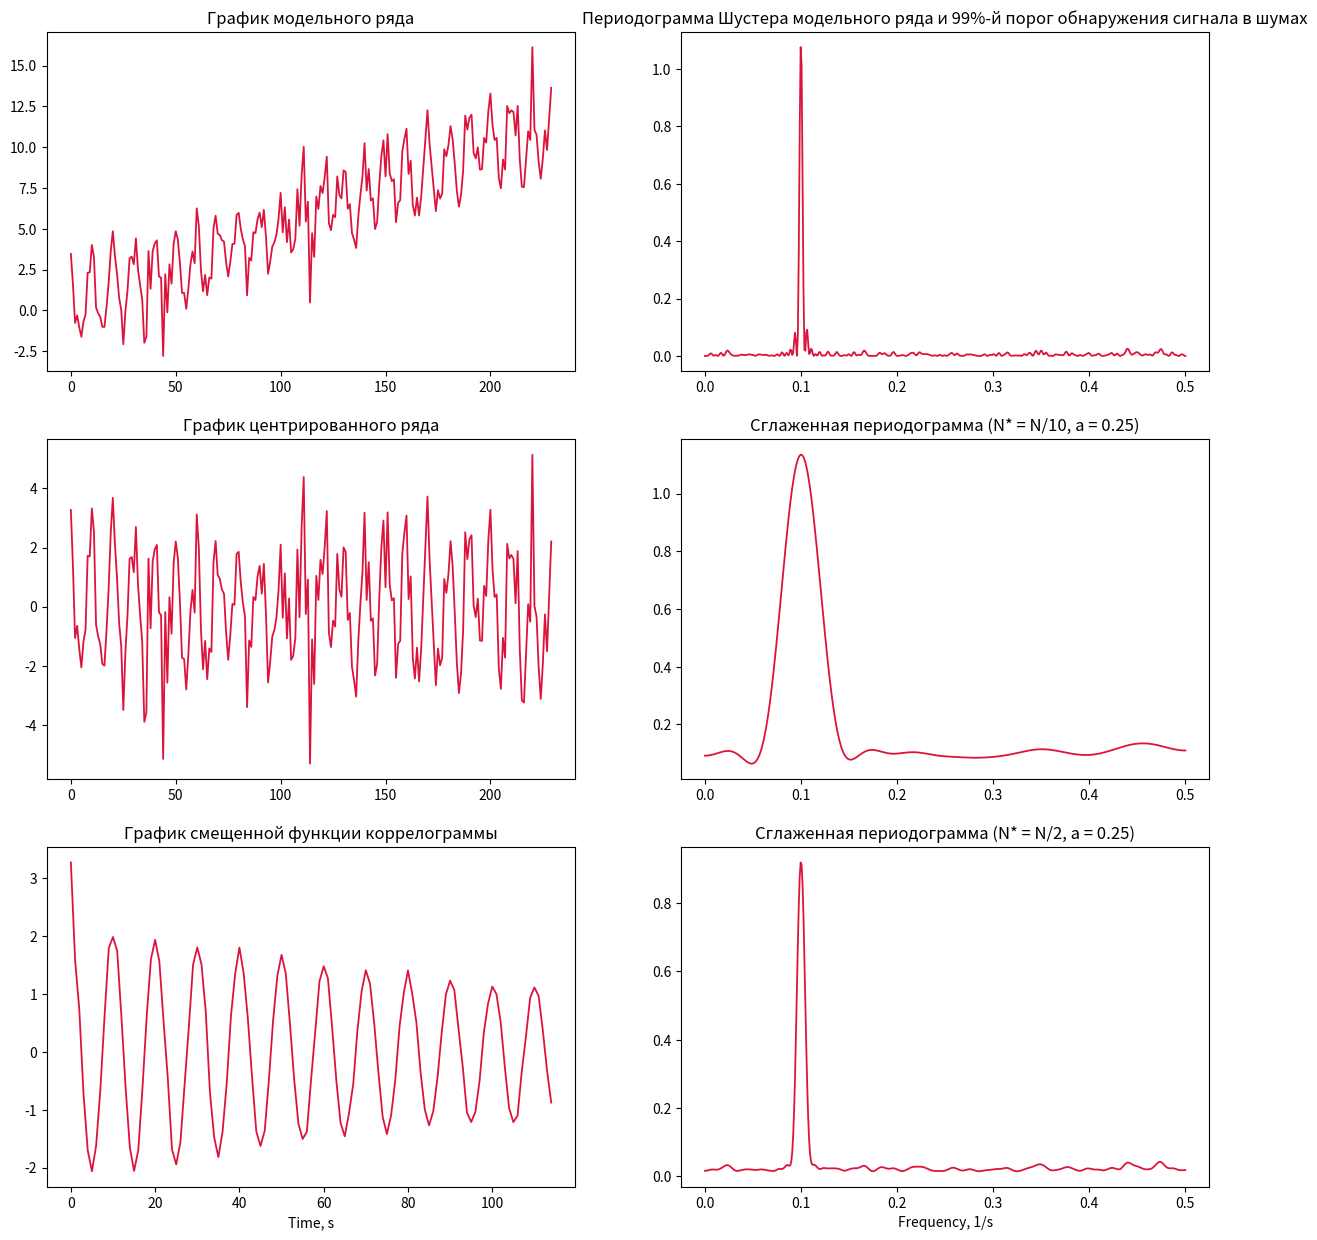

Here is the Python script that generated this plot:
from scipy.fft import fft, ifft
from scipy.optimize import curve_fit
from matplotlib import pyplot as plt
import numpy as np
import random as r


def mapping(values_x, a, b): 
    y = []
    for i in range(len(values_x)):
        y.append(a*values_x[i] + b)
    return y

def correlogram(N3):
    c = (ifft(np.abs(X)**2).real/N)[0:N3]
    return c

def smoothed_periodogram(N3, c, k):    
    Cm = []
    Wm = []

    for j in range(N3):
        Wm = np.append(Wm, (1 -2*a) + 2*a*np.cos(np.pi*j/N3))
        Cm = np.append(Cm, c[j]*Wm[j])

    for i in range(N2-len(c)):
        Cm = np.append(Cm, 0)

    Cm_fft = fft(Cm)
    Dj = (2*Cm_fft.real/N3 - Cm_fft[0]/N3)[:N1+1]

    axes[k][1].plot(nu, Dj, color = "crimson", linewidth = 1.3,)
    axes[k][1].set_title(f"Сглаженная периодограмма (N* = N/{int(N/N3)}, a = 0.25)")


# дано:
N = 230; q = 0.01
dt = 1              # шаг временной дискретизации
dnu = 2/N/dt        # ширина главного лепестка спектрального окна
nu_c = 1/2/dt       # частота Найквиста

t = [ k*dt for k in range(N) ]

X1 = 9.0; A1 = 1; nu1 = 0.1
phi1 = 0; gamma = 0.50
alpha = 0.1; beta = 0.05
sigma_n = np.sqrt((A1**2)/(2*gamma))
eps = [r.normalvariate(0,1) for i in range(N)]



# создадим модельный ряд уже с 2 частотами, nu1 = 0.1,
# nu2 --- отличается от nu1 на четное количество частоты Найквиста:
x = [alpha + beta*t[k] + A1*np.cos(2*np.pi*(4*nu_c + nu1)*t[k]-phi1) + \
     A1*np.cos(2*np.pi*nu1*t[k]-phi1) + sigma_n*eps[k] for k in range(N)]



# шаг временной дискретизации (для того чтобы продемонстрировать
#  aliasing  сделаем его поменьше)
dt1 = 1/4
t1 = [ k*dt1 for k in range(N) ]


# создадим модельный ряд c измененным dt, c то есть частота найквиста для 
# такого ряда больше, следовательно:
x1 = [alpha + beta*t1[k] + A1*np.cos(2*np.pi*(2*nu_c + nu1)*t1[k]-phi1) +\
       A1*np.cos(2*np.pi*nu1*t1[k]-phi1) + sigma_n*eps[k] for k in range(N)]



# + A1*np.cos(2*np.pi*(4*nu_c + nu1)*t[k]-phi1)
# x = [alpha + beta*t[k] + A1*np.cos(2*np.pi*nu1*t[k]-phi1) + sigma_n*eps[k] for k in range(N)]


print('delta nu = ', dnu)
print(' частота Найквиста = ', nu_c)

# plt.plot(t, x)
# plt.plot(t, x4)



# исключение тренда и центрирование ряда
popt, _ = curve_fit(mapping, t, x)
a, b = popt

y = mapping(t, a, b)
y1 = mapping(t1, a, b)
x_new = [x[i] - y[i] for i in range(N)]
x1_new = [x1[i] - y1[i] for i in range(N)]
print(len(x1_new))
# x1_new = x1

#5 оценивание дисперсии
sigma2 = 0
for i in range(len(x_new)):
    sigma2 = sigma2 + x_new[i]**2
sigma2 = sigma2/(N-1)

print(sigma2)



# 4 вычисление периодограммы
N1 = 512
N2 = 2*N1

for i in range(N2-N):
    x_new = np.append(x_new, 0)
    x1_new= np.append(x1_new, 0)
    # x2= np.append(x2, 0)
print(len(x1_new))

X = fft(x_new)
X1 = fft(x1_new)
# X2 = fft(x2)
print(len(X))

D = []
# D1 = []
# D2 = []
nu = []
nu1 = []
dnu = 1/(N2*dt)
dnu1 = 1/(N2*dt1)
for j in range(N1 + 1):
    D = np.append(D, (np.abs(X[j])/N)**2)
    # D1 = np.append(D1, (np.abs(X1[j])/N)**2)
    # D2 = np.append(D2, (np.abs(X2[j])/N)**2)
    nu = np.append(nu, j*dnu)
    # nu1 = np.append(nu1, j*dnu1)

q = sigma2*X1/N


# 7 коррелограмма
N3 = int(N/10)
N4 = int(N/2)
a = 0.25
c1 = correlogram(N3)
c2 = correlogram(N4)

# строим графики:

fig, axes = plt.subplots(3, 2, figsize = (15, 15))
axes[0][0].plot(t, x, color = "crimson", linewidth = 1.3)
axes[0][0].set_title("График модельного ряда")
axes[1][0].plot(t, x_new[0:230], color = "crimson", linewidth = 1.3,)
axes[1][0].set_title("График центрированного ряда")
axes[2][0].plot(t[:N4], c2, color = "crimson", linewidth = 1.3,)
axes[2][0].set_title("График смещенной функции коррелограммы")
axes[2][0].set_xlabel("Time, s")

axes[0][1].set_title("Периодограмма Шустера модельного ряда и 99%-й порог обнаружения сигнала в шумах")
axes[0][1].plot(nu, D, color = "crimson", linewidth = 1.3,)
# axes[0][1].plot(nu, D1[:513], linewidth = 1.3,)

# axes[0][1].axhline(y = q)
axes[2][1].set_xlabel("Frequency, 1/s")

# 9-11 взвешенная коррелограмма и сглаженная периодограмма
smoothed_periodogram(N3, c1, 1)
smoothed_periodogram(N4, c2, 2)



# axes[0].plot(nu, D, color = "crimson", linewidth = 1.3,)
# plt.axhline(y = q)
# axes[1].plot(nu1, D1[:513], linewidth = 1.3, )
# axes[1].set_xlabel("Frequency, 1/s")




plt.savefig("image1.png")
plt.show()